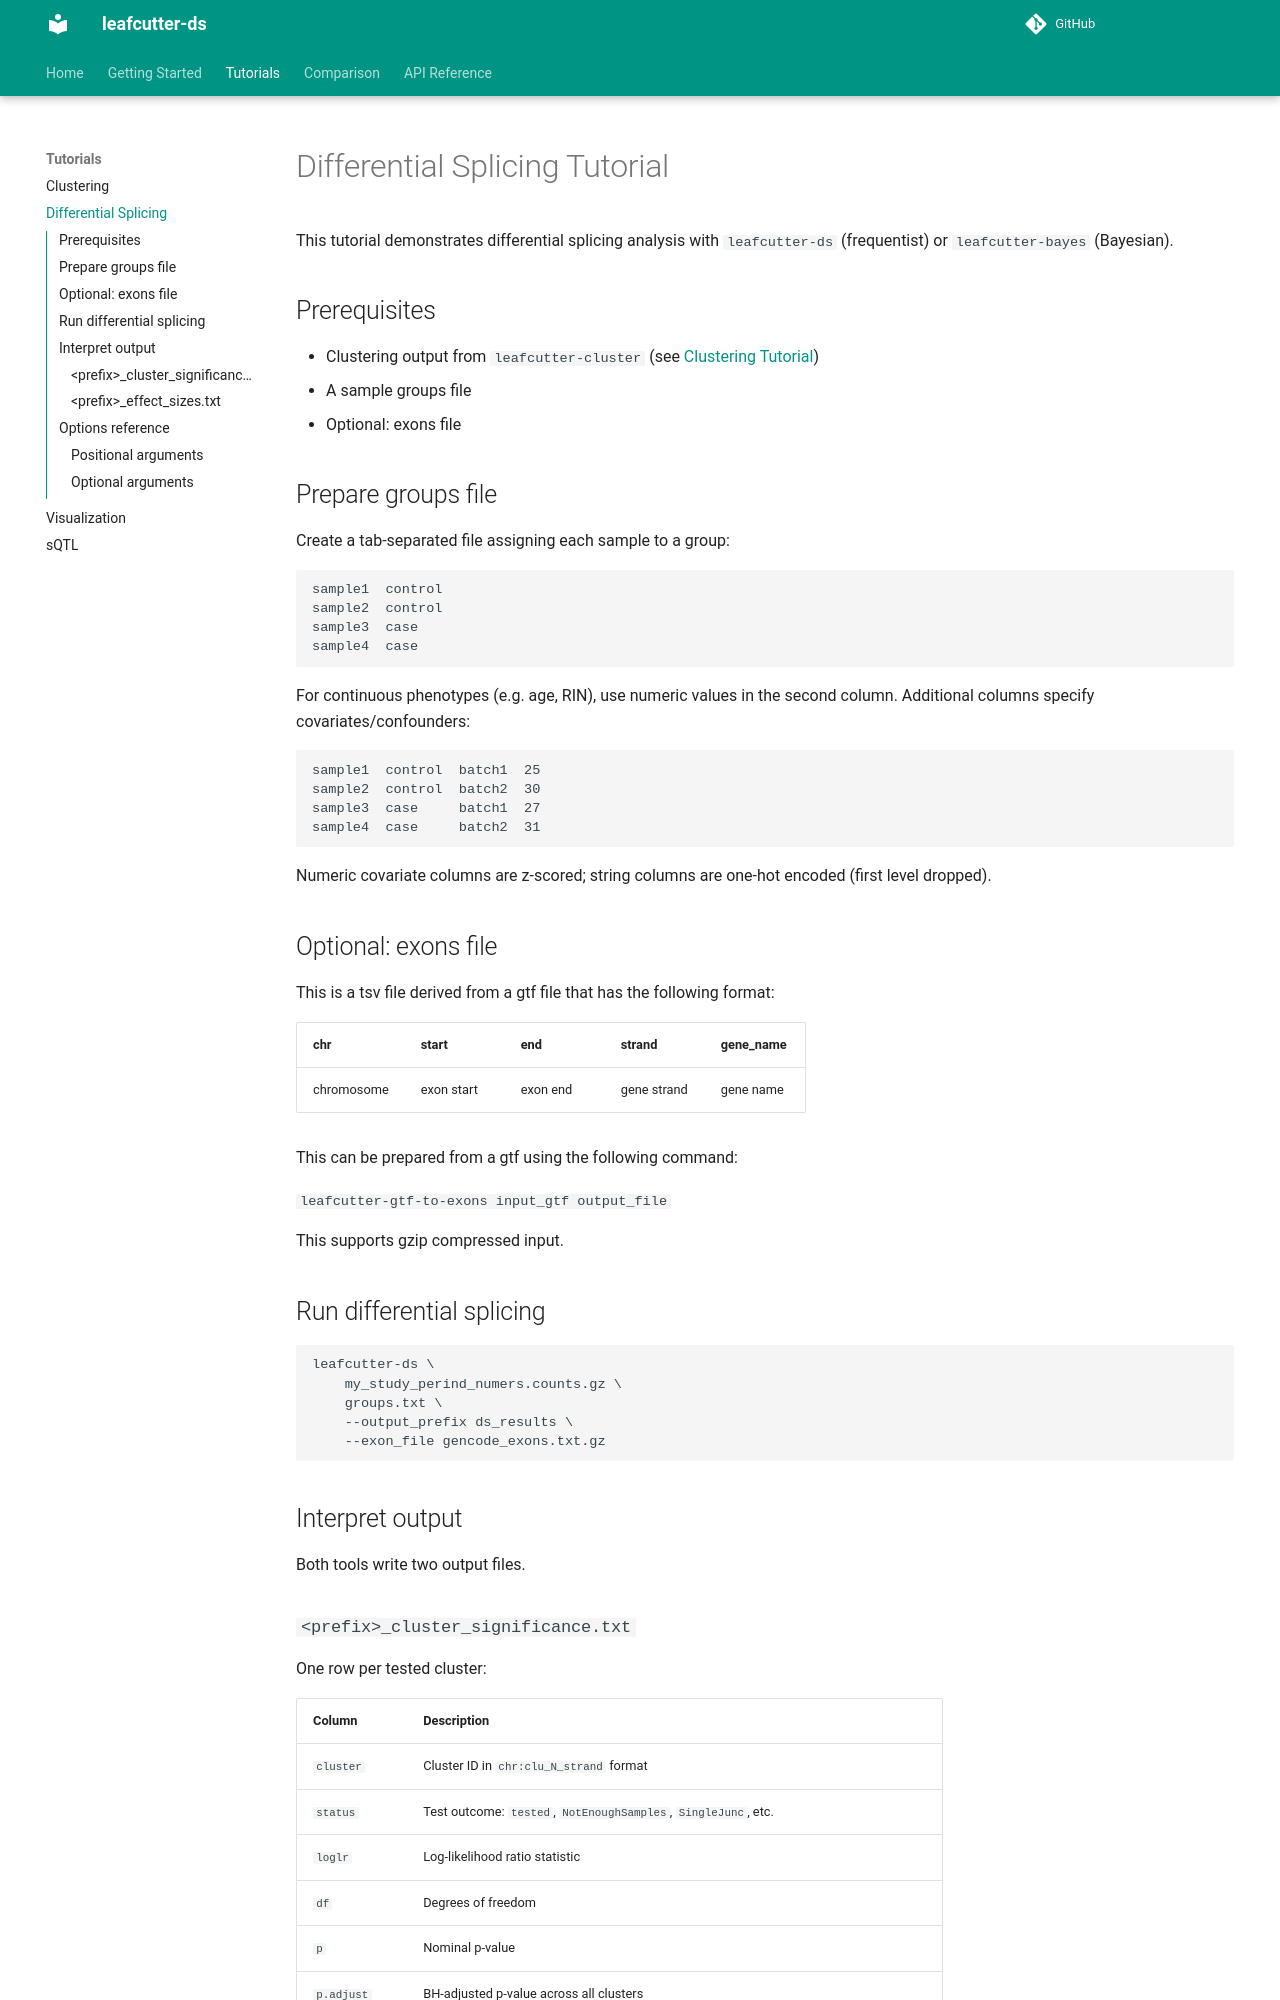

repository: leafcutter2/leafcutter-ds · page: tutorials/differential-splicing/index.html · generator: mkdocs

# Differential Splicing Tutorial

This tutorial demonstrates differential splicing analysis with `leafcutter-ds` (frequentist) or `leafcutter-bayes` (Bayesian).

## Prerequisites

- Clustering output from `leafcutter-cluster` (see [Clustering Tutorial](clustering.md))
- A sample groups file
- Optional: exons file

## Prepare groups file

Create a tab-separated file assigning each sample to a group:

```
sample1  control
sample2  control
sample3  case
sample4  case
```

For continuous phenotypes (e.g. age, RIN), use numeric values in the second column. Additional columns specify covariates/confounders:

```
sample1  control  batch1  25
sample2  control  batch2  30
sample3  case     batch1  27
sample4  case     batch2  31
```

Numeric covariate columns are z-scored; string columns are one-hot encoded (first level dropped).

## Optional: exons file
This is a tsv file derived from a gtf file that has the following format:

| chr | start | end | strand | gene_name |
|-----|-------|-----|--------|-----------|
| chromosome | exon start | exon end | gene strand | gene name |

This can be prepared from a gtf using the following command:

`leafcutter-gtf-to-exons input_gtf output_file`

This supports gzip compressed input.

## Run differential splicing

```bash
leafcutter-ds \
    my_study_perind_numers.counts.gz \
    groups.txt \
    --output_prefix ds_results \
    --exon_file gencode_exons.txt.gz
```

## Interpret output


Both tools write two output files.

### `<prefix>_cluster_significance.txt`

One row per tested cluster:

| Column | Description |
|--------|-------------|
| `cluster` | Cluster ID in `chr:clu_N_strand` format |
| `status` | Test outcome: `tested`, `NotEnoughSamples`, `SingleJunc`, etc. |
| `loglr` | Log-likelihood ratio statistic |
| `df` | Degrees of freedom |
| `p` | Nominal p-value |
| `p.adjust` | BH-adjusted p-value across all clusters |
| `genes` | Gene name(s) overlapping this cluster (requires `--exon_file`) |
| `annotations` | Splicing consequence categories present in the cluster (leafcutter2 annotated input only) |
